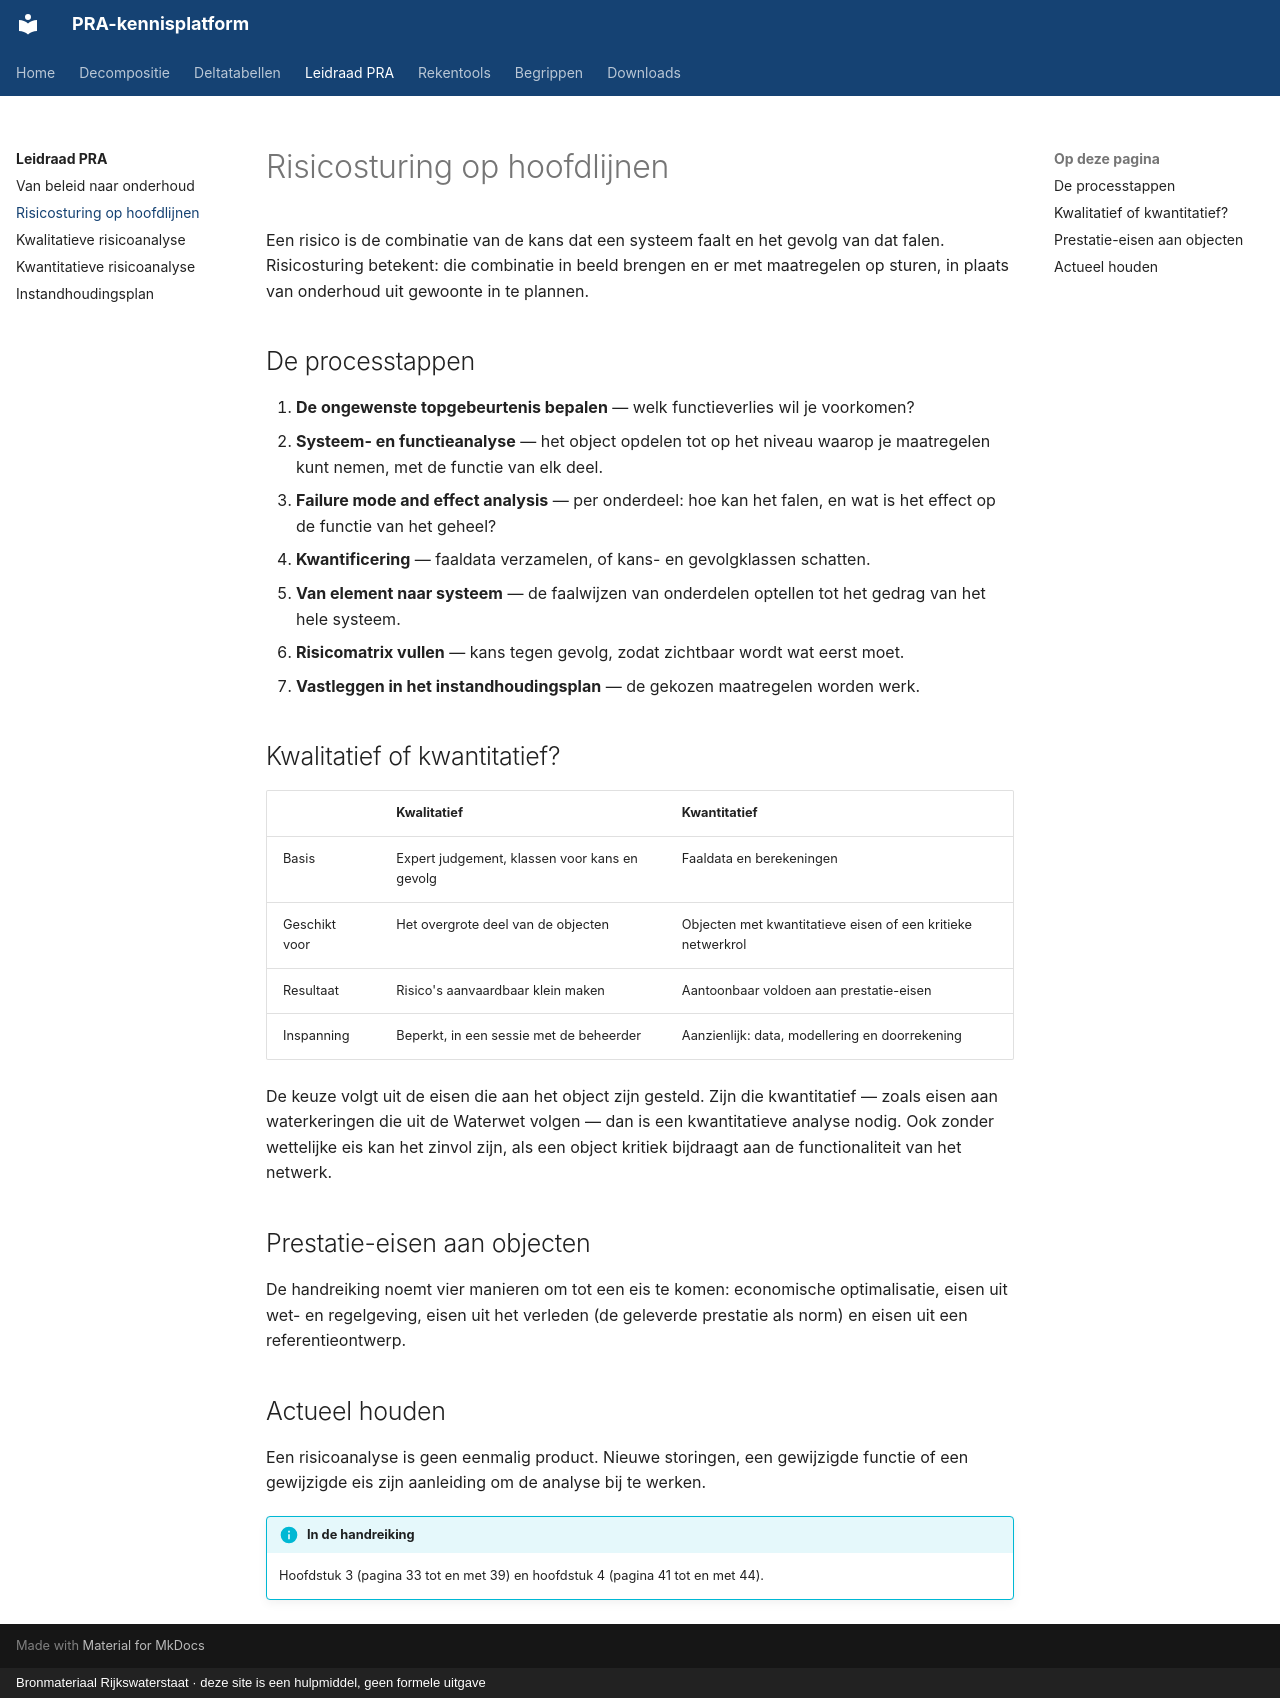

repository: yciftci111/pra-platform · page: leidraad/risicosturing/index.html · generator: mkdocs · copyright: Bronmateriaal Rijkswaterstaat · deze site is een hulpmiddel, geen formele uitgave

---
title: Risicosturing op hoofdlijnen
---

# Risicosturing op hoofdlijnen

Een risico is de combinatie van de kans dat een systeem faalt en het gevolg van dat
falen. Risicosturing betekent: die combinatie in beeld brengen en er met maatregelen
op sturen, in plaats van onderhoud uit gewoonte in te plannen.

## De processtappen

1. **De ongewenste topgebeurtenis bepalen** — welk functieverlies wil je voorkomen?
2. **Systeem- en functieanalyse** — het object opdelen tot op het niveau waarop je
   maatregelen kunt nemen, met de functie van elk deel.
3. **Failure mode and effect analysis** — per onderdeel: hoe kan het falen, en wat is
   het effect op de functie van het geheel?
4. **Kwantificering** — faaldata verzamelen, of kans- en gevolgklassen schatten.
5. **Van element naar systeem** — de faalwijzen van onderdelen optellen tot het gedrag
   van het hele systeem.
6. **Risicomatrix vullen** — kans tegen gevolg, zodat zichtbaar wordt wat eerst moet.
7. **Vastleggen in het instandhoudingsplan** — de gekozen maatregelen worden werk.

## Kwalitatief of kwantitatief?

| | Kwalitatief | Kwantitatief |
|---|---|---|
| Basis | Expert judgement, klassen voor kans en gevolg | Faaldata en berekeningen |
| Geschikt voor | Het overgrote deel van de objecten | Objecten met kwantitatieve eisen of een kritieke netwerkrol |
| Resultaat | Risico's aanvaardbaar klein maken | Aantoonbaar voldoen aan prestatie-eisen |
| Inspanning | Beperkt, in een sessie met de beheerder | Aanzienlijk: data, modellering en doorrekening |

De keuze volgt uit de eisen die aan het object zijn gesteld. Zijn die kwantitatief —
zoals eisen aan waterkeringen die uit de Waterwet volgen — dan is een kwantitatieve
analyse nodig. Ook zonder wettelijke eis kan het zinvol zijn, als een object kritiek
bijdraagt aan de functionaliteit van het netwerk.

## Prestatie-eisen aan objecten

De handreiking noemt vier manieren om tot een eis te komen: economische optimalisatie,
eisen uit wet- en regelgeving, eisen uit het verleden (de geleverde prestatie als norm)
en eisen uit een referentieontwerp.

## Actueel houden

Een risicoanalyse is geen eenmalig product. Nieuwe storingen, een gewijzigde functie of
een gewijzigde eis zijn aanleiding om de analyse bij te werken.

!!! info "In de handreiking"

    Hoofdstuk 3 (pagina 33 tot en met 39) en hoofdstuk 4 (pagina 41 tot en met 44).
